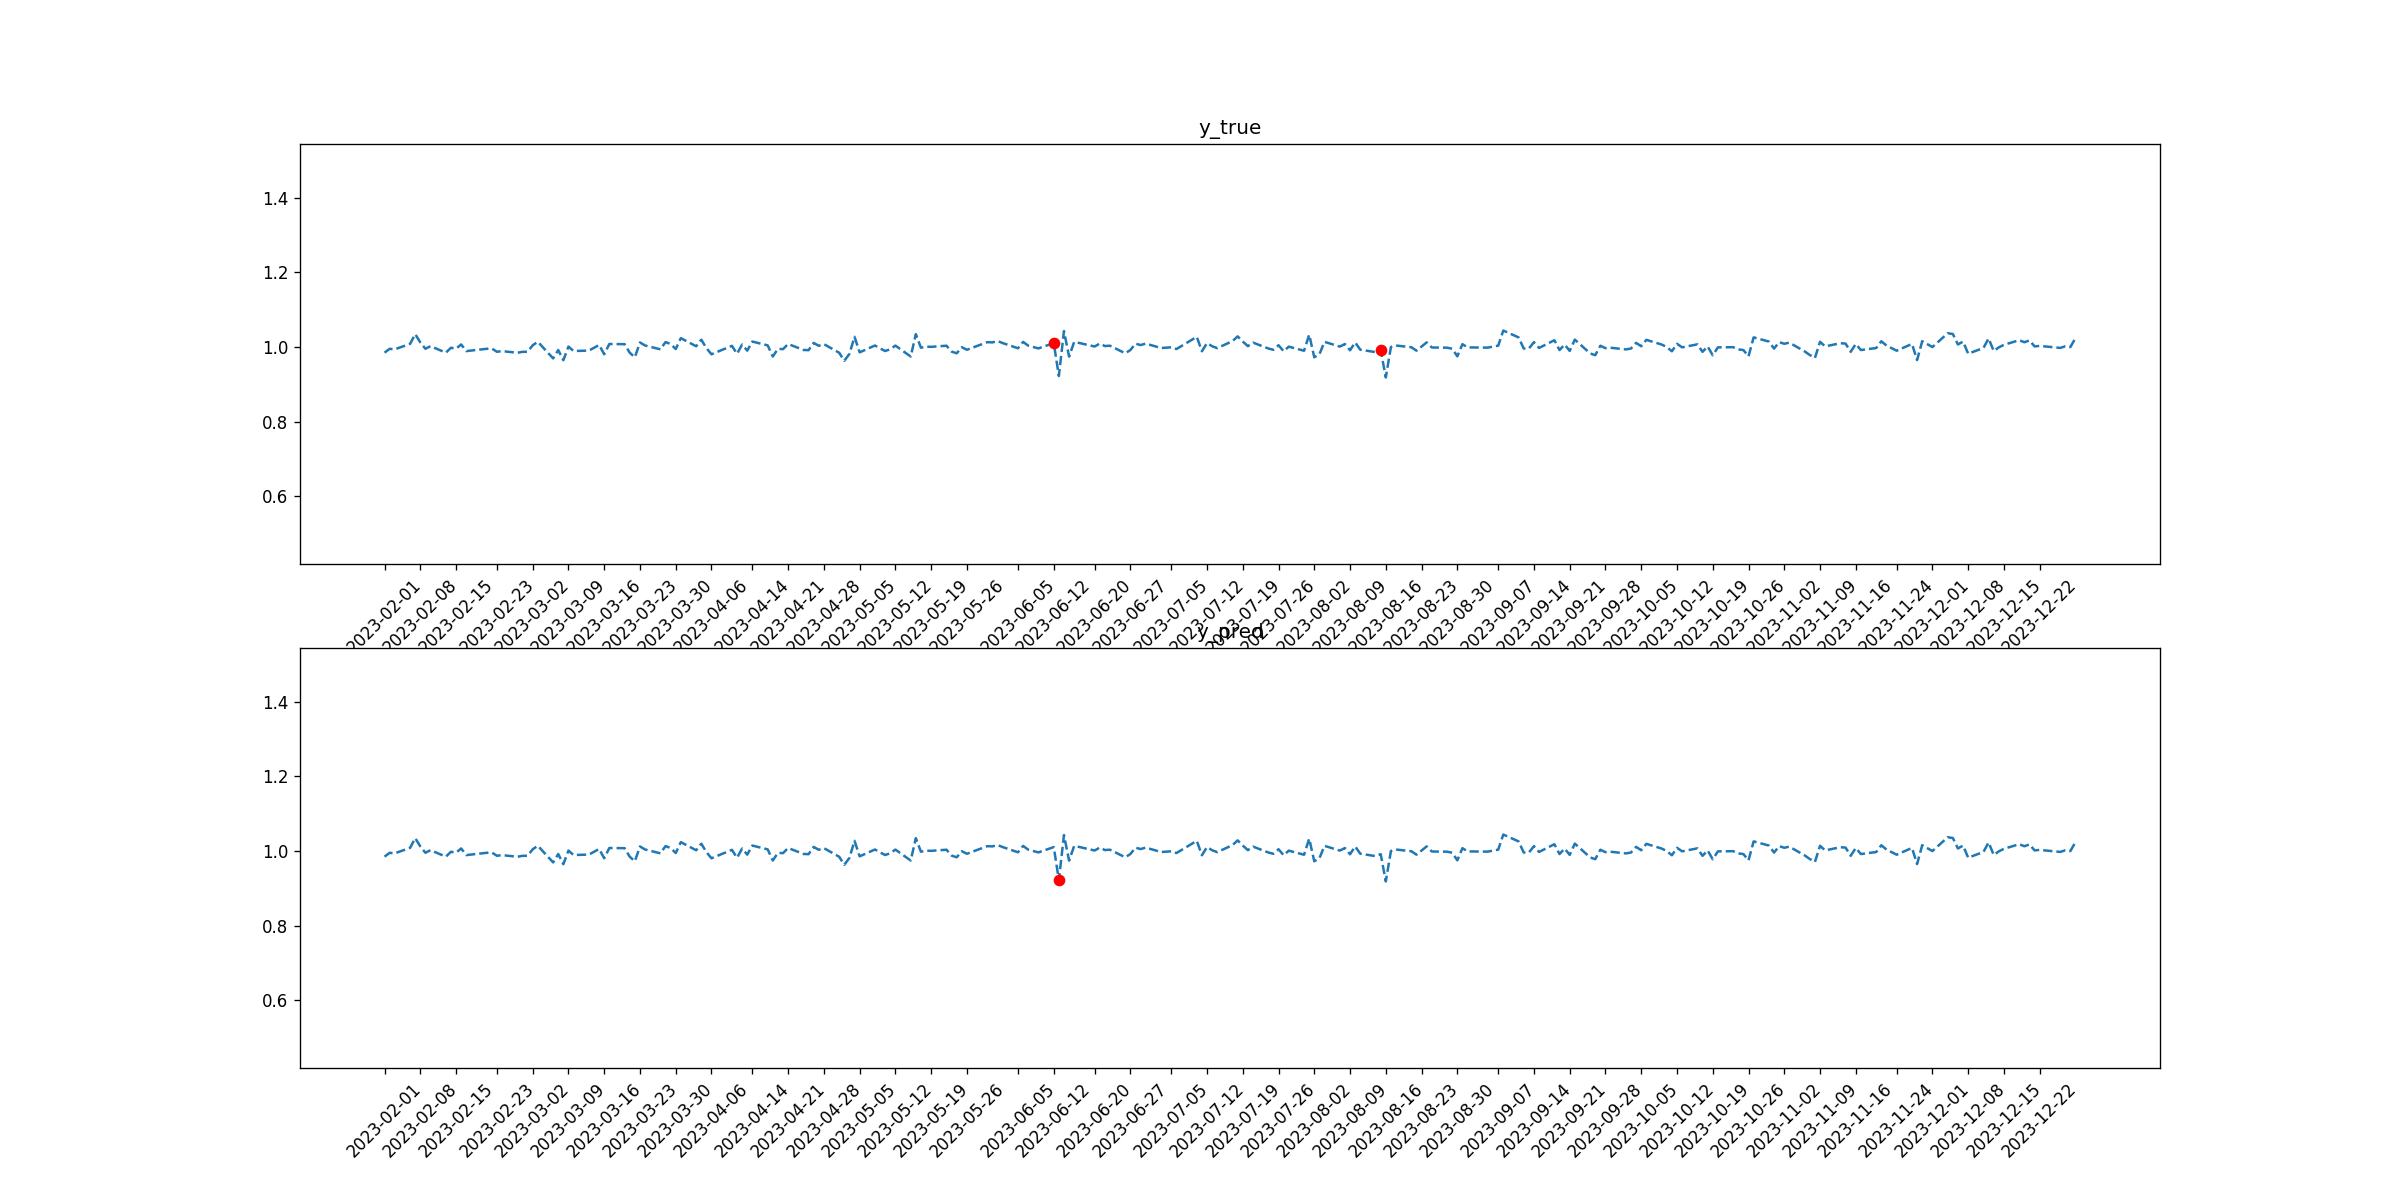

Source data for this figure (header and first rows):
tid, symbol, close, target_1, pred_1, target_2, pred_2
2023-02-01, CVS, 0.985, 0, 0, 0, 0
2023-02-02, CVS, 0.9952, 0, 0, 0, 0
2023-02-03, CVS, 0.9939, 0, 0, 0, 0
2023-02-06, CVS, 1.009, 0, 0, 0, 0
2023-02-07, CVS, 1.035, 0, 0, 0, 0
2023-02-08, CVS, 1.012, 0, 0, 0, 0
2023-02-09, CVS, 0.9954, 0, 0, 0, 0
2023-02-10, CVS, 1.002, 0, 0, 0, 0
2023-02-13, CVS, 0.985, 0, 0, 0, 0
2023-02-14, CVS, 0.9981, 0, 0, 0, 0
2023-02-15, CVS, 0.9957, 0, 0, 0, 0
2023-02-16, CVS, 1.007, 0, 0, 0, 0
2023-02-17, CVS, 0.9892, 0, 0, 0, 0
2023-02-21, CVS, 0.9953, 0, 0, 0, 0
2023-02-22, CVS, 0.9961, 0, 0, 0, 0
2023-02-23, CVS, 0.9873, 0, 0, 0, 0
2023-02-24, CVS, 0.9892, 0, 0, 0, 0
2023-02-27, CVS, 0.9847, 0, 0, 0, 0
2023-02-28, CVS, 0.9872, 0, 0, 0, 0
2023-03-01, CVS, 0.9874, 0, 0, 0, 0
2023-03-02, CVS, 1.005, 0, 0, 0, 0
2023-03-03, CVS, 1.014, 0, 0, 0, 0
2023-03-06, CVS, 0.9696, 0, 0, 0, 0
2023-03-07, CVS, 0.992, 0, 0, 0, 0
2023-03-08, CVS, 0.9648, 0, 0, 0, 0
2023-03-09, CVS, 1.001, 0, 0, 0, 0
2023-03-10, CVS, 0.9894, 0, 0, 0, 0
2023-03-13, CVS, 0.9906, 0, 0, 0, 0
2023-03-14, CVS, 0.9979, 0, 0, 0, 0
2023-03-15, CVS, 1.006, 0, 0, 0, 0
2023-03-16, CVS, 0.9807, 0, 0, 0, 0
2023-03-17, CVS, 1.008, 0, 0, 0, 0
2023-03-20, CVS, 1.008, 0, 0, 0, 0
2023-03-21, CVS, 0.9848, 0, 0, 0, 0
2023-03-22, CVS, 0.9726, 0, 0, 0, 0
2023-03-23, CVS, 1.012, 0, 0, 0, 0
2023-03-24, CVS, 1.004, 0, 0, 0, 0
2023-03-27, CVS, 0.9939, 0, 0, 0, 0
2023-03-28, CVS, 1.013, 0, 0, 0, 0
2023-03-29, CVS, 1.008, 0, 0, 0, 0
2023-03-30, CVS, 0.9948, 0, 0, 0, 0
2023-03-31, CVS, 1.024, 0, 0, 0, 0
2023-04-03, CVS, 1.002, 0, 0, 0, 0
2023-04-04, CVS, 1.02, 0, 0, 0, 0
2023-04-05, CVS, 0.9973, 0, 0, 0, 0
2023-04-06, CVS, 0.9807, 0, 0, 0, 0
2023-04-10, CVS, 1.003, 0, 0, 0, 0
2023-04-11, CVS, 0.982, 0, 0, 0, 0
2023-04-12, CVS, 1.007, 0, 0, 0, 0
2023-04-13, CVS, 0.9905, 0, 0, 0, 0
2023-04-14, CVS, 1.015, 0, 0, 0, 0
2023-04-17, CVS, 1.004, 0, 0, 0, 0
2023-04-18, CVS, 0.9747, 0, 0, 0, 0
2023-04-19, CVS, 0.9952, 0, 0, 0, 0
2023-04-20, CVS, 0.9944, 0, 0, 0, 0
2023-04-21, CVS, 1.008, 0, 0, 0, 0
2023-04-24, CVS, 0.9922, 0, 0, 0, 0
2023-04-25, CVS, 0.9916, 0, 0, 0, 0
2023-04-26, CVS, 1.011, 0, 0, 0, 0
2023-04-27, CVS, 1.003, 0, 0, 0, 0
... 170 more rows
